The GitHub repository BrunoDalI/IA_CNN contains a labelled image folder "House" with 3 categories: cozinha, quarto, sala. Examples follow, each with its label.

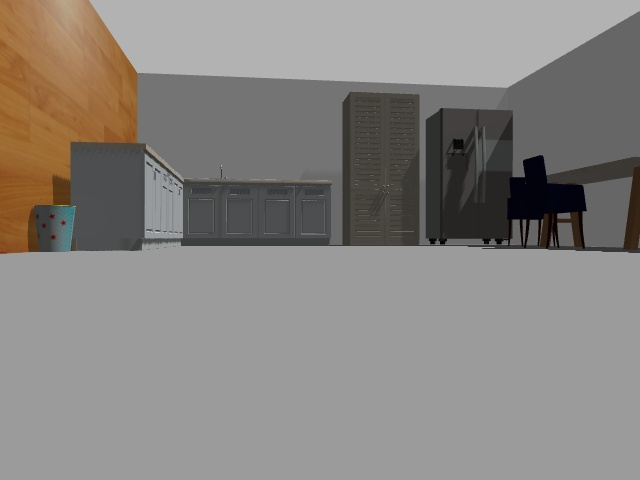
Label: cozinha

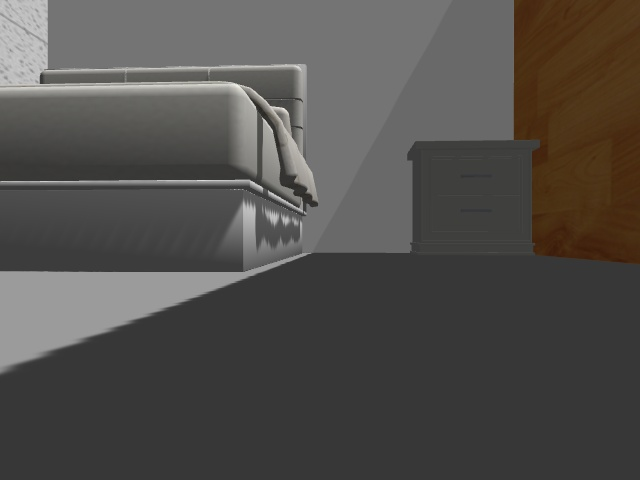
Label: quarto

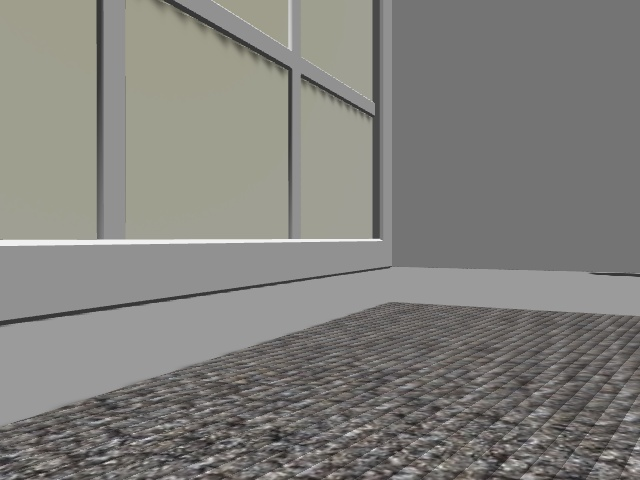
Label: sala

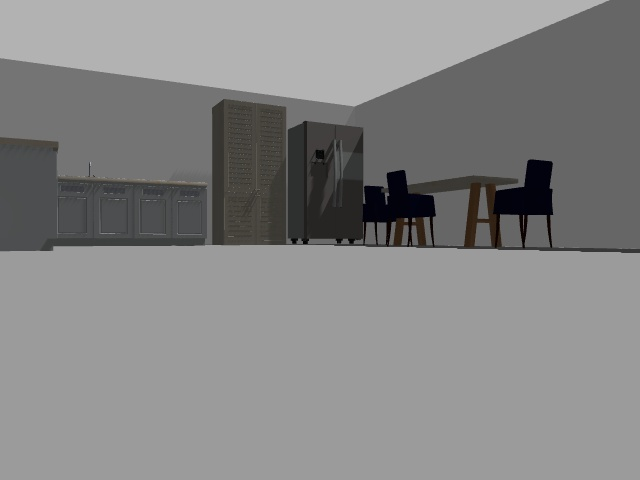
Label: cozinha

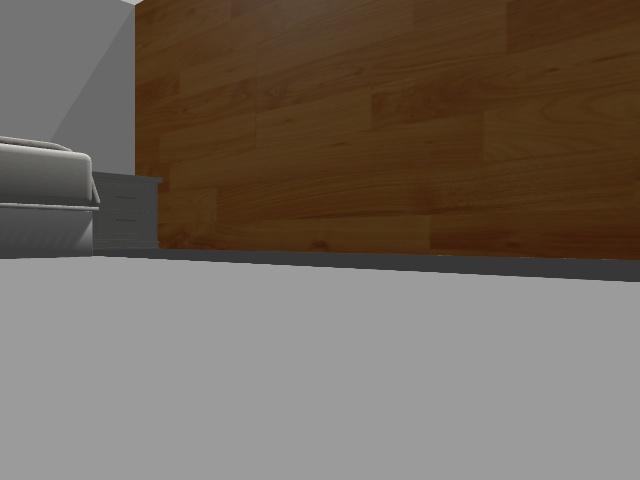
Label: quarto

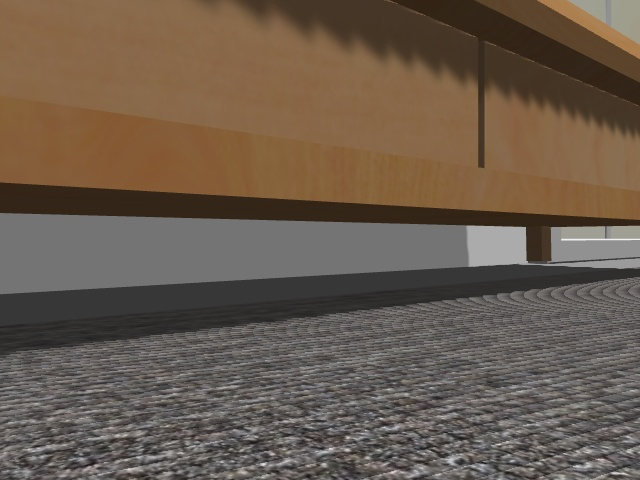
Label: sala
